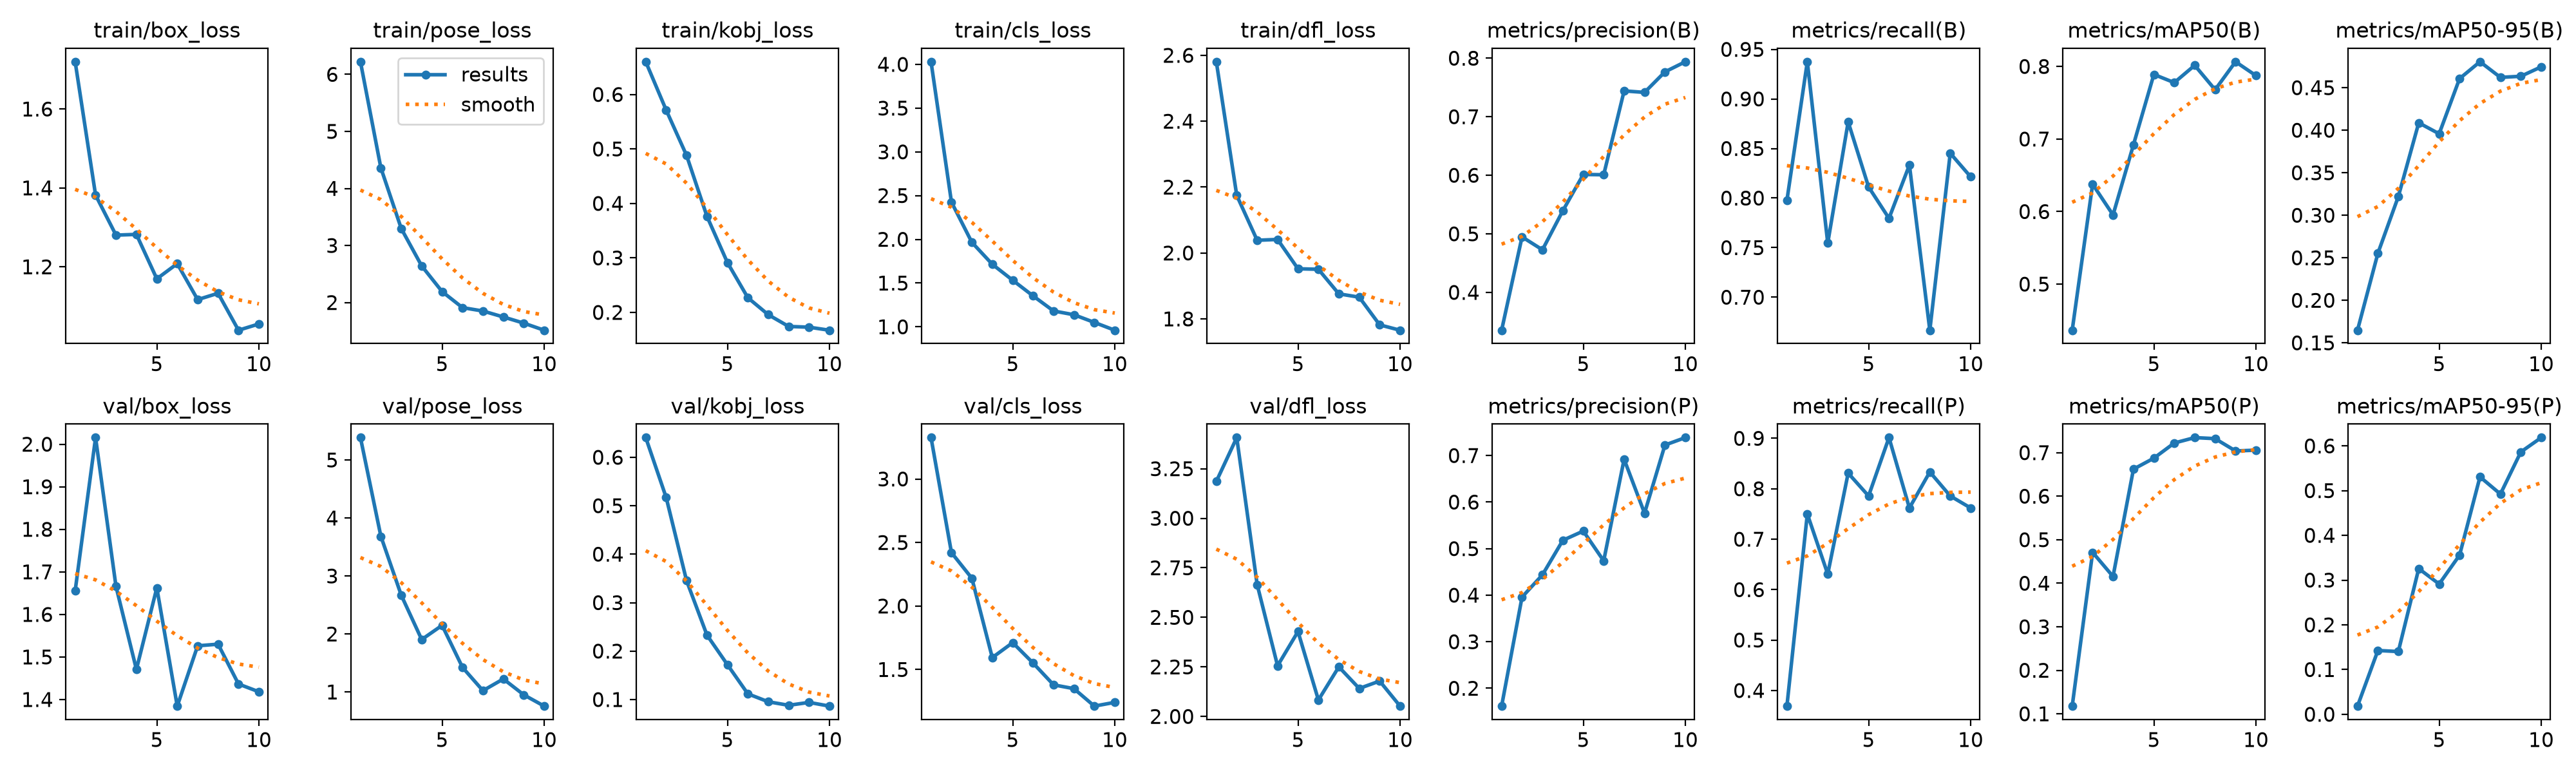

Data behind this chart, as committed beside it:
epoch, time, train/box_loss, train/pose_loss, train/kobj_loss, train/cls_loss, train/dfl_loss, metrics/precision(B), metrics/recall(B), metrics/mAP50(B), metrics/mAP50-95(B), metrics/precision(P), metrics/recall(P), metrics/mAP50(P), metrics/mAP50-95(P), val/box_loss, val/pose_loss, val/kobj_loss, val/cls_loss, val/dfl_loss, lr/pg0, lr/pg1, lr/pg2
1, 129.5, 1.72, 6.221, 0.6601, 4.03, 2.58, 0.3353, 0.7976, 0.4364, 0.1648, 0.1617, 0.369, 0.1177, 0.01827, 1.655, 5.386, 0.6406, 3.326, 3.186, 0.0003667, 0.0003667, 0.0003667
2, 254.9, 1.382, 4.36, 0.5714, 2.425, 2.175, 0.4948, 0.9375, 0.6377, 0.2554, 0.3959, 0.75, 0.4709, 0.1426, 2.016, 3.685, 0.5171, 2.42, 3.407, 0.0006759, 0.0006759, 0.0006759
3, 379.9, 1.28, 3.296, 0.4881, 1.966, 2.039, 0.4728, 0.7545, 0.5954, 0.322, 0.4437, 0.6308, 0.4155, 0.1402, 1.666, 2.667, 0.3453, 2.218, 2.665, 0.0009091, 0.0009091, 0.0009091
4, 504.7, 1.282, 2.642, 0.3762, 1.715, 2.041, 0.5395, 0.8768, 0.692, 0.4087, 0.5179, 0.831, 0.6621, 0.3256, 1.471, 1.904, 0.2329, 1.594, 2.256, 0.001066, 0.001066, 0.001066
5, 630.3, 1.17, 2.191, 0.2915, 1.532, 1.952, 0.6014, 0.8112, 0.789, 0.3958, 0.5377, 0.7857, 0.6874, 0.2912, 1.662, 2.149, 0.172, 1.711, 2.428, 0.001007, 0.001007, 0.001007
6, 754.7, 1.208, 1.91, 0.227, 1.353, 1.951, 0.6009, 0.7795, 0.7777, 0.4607, 0.4738, 0.9014, 0.7222, 0.3558, 1.385, 1.423, 0.1118, 1.551, 2.083, 0.0008418, 0.0008418, 0.0008418
7, 879.9, 1.117, 1.851, 0.1958, 1.181, 1.876, 0.7441, 0.8333, 0.8015, 0.4805, 0.692, 0.7619, 0.7346, 0.5308, 1.526, 1.023, 0.09543, 1.379, 2.25, 0.0006768, 0.0006768, 0.0006768
8, 1005, 1.133, 1.747, 0.1742, 1.138, 1.866, 0.7416, 0.6667, 0.7679, 0.4621, 0.5761, 0.8333, 0.7322, 0.4923, 1.53, 1.225, 0.08811, 1.349, 2.141, 0.0005118, 0.0005118, 0.0005118
9, 1130, 1.039, 1.639, 0.1728, 1.05, 1.782, 0.7766, 0.8452, 0.8065, 0.4634, 0.7225, 0.7857, 0.704, 0.5864, 1.436, 0.9508, 0.09409, 1.212, 2.179, 0.0003467, 0.0003467, 0.0003467
10, 1255, 1.055, 1.514, 0.1672, 0.9607, 1.766, 0.7939, 0.8214, 0.7874, 0.4745, 0.7385, 0.7619, 0.7057, 0.6185, 1.418, 0.7564, 0.08643, 1.241, 2.052, 0.0001817, 0.0001817, 0.0001817
